Run: headless pygame with SDL's dummy video driver; simulated clock (each Clock.tick advances the game by its frame time, no real sleeping); random seed 0; keys injected as events and as key.get_pressed() state; no mouse input.
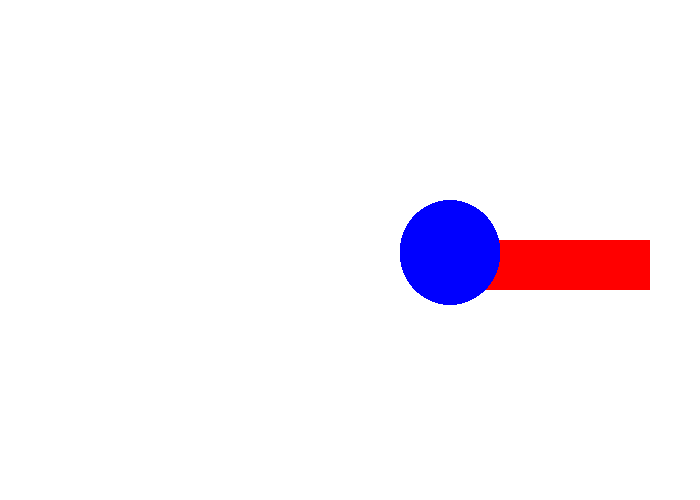
Frame 1 of 4 · flips 1–60 · no input
Frame 2 of 4 · flips 61–180 · tapped SPACE, RETURN · held RIGHT (→), D · screen unchanged from frame 1, image omitted
Frame 3 of 4 · flips 181–300 · held DOWN (↓), S · screen unchanged from frame 2, image omitted
Frame 4 of 4 · flips 301–420 · held LEFT (←), A, UP (↑), W · screen unchanged from frame 3, image omitted

The pygame program that drew these frames:

import pygame
pygame.init()

taille = [700, 500]
ecran = pygame.display.set_mode(taille)

NOIR = [0, 0, 0]
BLANC = [255, 255, 255]
ROUGE = [255, 0, 0]
VERT = [0, 255, 0]
BLEU = [0, 0, 255]
x = 450
y = 250
clock = pygame.time.Clock()

fini = 0
while fini == 0:
    
    for event in pygame.event.get():
        if event.type == pygame.QUIT:
            fini = 1
    pressed = pygame.key.get_pressed()
    if pressed[276]:
        x = x - 5
    if pressed[274]:
        y = y + 5 
    if pressed[275]:
        x = x + 5
    if pressed[273]:
        y = y - 5
    
    # TICK
    

    # DESSIN
    ecran.fill(BLANC)
    
    pygame.draw.rect(ecran, ROUGE, [x,y - 10 , 200, 50])
    pygame.draw.circle(ecran, BLEU, [x,y], 50)
    pygame.draw.circle(ecran, BLEU, [x, y + 5 ], 50)
    
    pygame.display.flip()
    
    clock.tick(60)
    
pygame.quit()
